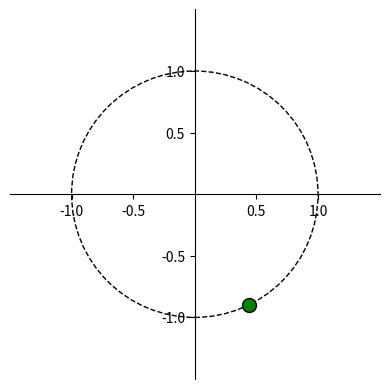

Python code for this plot:
import numpy as np
import matplotlib.pyplot as plt
from  matplotlib import patches

def zplane(b,a,filename=None):

    # get a figure/plot
    ax = plt.subplot(111)

    # create the unit circle
    uc = patches.Circle((0,0), radius=1, fill=False,
                        color='black', ls='dashed')
    ax.add_patch(uc)

    # The coefficients are less than 1, normalize the coeficients
    if np.max(b) > 1:
        kn = np.max(b)
        b = b/float(kn)
    else:
        kn = 1

    if np.max(a) > 1:
        kd = np.max(a)
        a = a/float(kd)
    else:
        kd = 1
        
    # Get the poles and zeros
    p = np.roots(a)
    z = np.roots(b)
    k = kn/float(kd)
    
    # Plot the zeros and set marker properties    
    t1 = plt.plot(z.real, z.imag, 'go', ms=10)
    plt.setp( t1, markersize=10.0, markeredgewidth=1.0,
              markeredgecolor='k', markerfacecolor='g')

    # Plot the poles and set marker properties
    t2 = plt.plot(p.real, p.imag, 'rx', ms=10)
    plt.setp( t2, markersize=12.0, markeredgewidth=3.0,
              markeredgecolor='r', markerfacecolor='r')

    ax.spines['left'].set_position('center')
    ax.spines['bottom'].set_position('center')
    ax.spines['right'].set_visible(False)
    ax.spines['top'].set_visible(False)

    # set the ticks
    r = 1.5; plt.axis('scaled'); plt.axis([-r, r, -r, r])
    ticks = [-1, -.5, .5, 1]; plt.xticks(ticks); plt.yticks(ticks)

    if filename is None:
        plt.show()
    else:
        plt.savefig(filename)
    

    return z, p, k


# D(Z) = 1 + 1,5Z^-1 + 2Z^-2
num = [1,1.5,2]
den = [1,0,0]

zeros = np.roots(num) 
polos = np.roots(den) 

zplane(zeros,polos)
